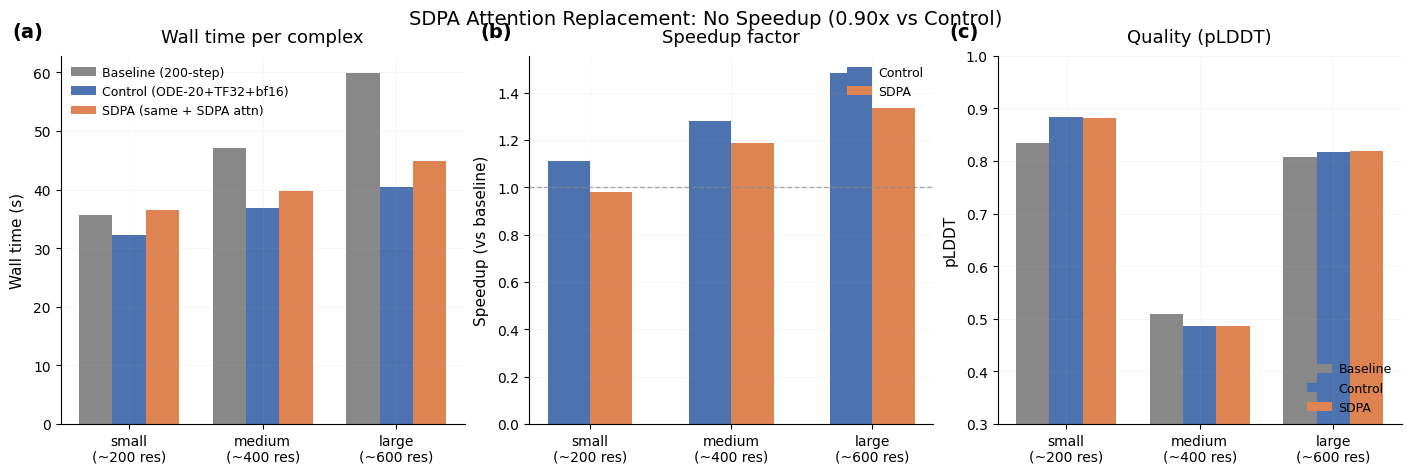

Generate this figure with matplotlib: (Note: this script raises an exception after producing the figure.)
"""Generate comparison figure for SDPA vs control evaluation."""
import matplotlib
matplotlib.use("Agg")
import matplotlib.pyplot as plt
import numpy as np
from pathlib import Path

plt.rcParams.update({
    "font.family": "sans-serif",
    "font.sans-serif": ["Helvetica", "Arial", "DejaVu Sans"],
    "font.size": 11,
    "axes.titlesize": 13,
    "axes.titleweight": "medium",
    "axes.labelsize": 11,
    "xtick.labelsize": 10,
    "ytick.labelsize": 10,
    "legend.fontsize": 10,
    "axes.grid": True,
    "grid.alpha": 0.15,
    "grid.linewidth": 0.5,
    "axes.spines.top": False,
    "axes.spines.right": False,
    "axes.titlepad": 10.0,
    "axes.labelpad": 6.0,
    "xtick.direction": "out",
    "ytick.direction": "out",
    "legend.frameon": False,
    "legend.borderpad": 0.3,
    "legend.handletextpad": 0.5,
    "figure.facecolor": "white",
    "axes.facecolor": "white",
    "savefig.facecolor": "white",
    "figure.constrained_layout.use": True,
})

COLORS = {
    "baseline": "#888888",
    "control": "#4C72B0",
    "sdpa": "#DD8452",
}

# Data (median of 3 runs, excluding first cold-start run)
complexes = ["small\n(~200 res)", "medium\n(~400 res)", "large\n(~600 res)"]
control_times = [32.2, 36.8, 40.4]
sdpa_times = [36.5, 39.7, 44.8]
baseline_times = [35.74, 47.08, 59.83]

control_plddt = [0.8831, 0.4868, 0.8180]
sdpa_plddt = [0.8817, 0.4857, 0.8183]
baseline_plddt = [0.8345, 0.5095, 0.8070]

fig, axes = plt.subplots(1, 3, figsize=(14, 4.5), constrained_layout=True)

# Panel (a): Wall time comparison
ax = axes[0]
x = np.arange(len(complexes))
w = 0.25
ax.bar(x - w, baseline_times, w, color=COLORS["baseline"], label="Baseline (200-step)")
ax.bar(x, control_times, w, color=COLORS["control"], label="Control (ODE-20+TF32+bf16)")
ax.bar(x + w, sdpa_times, w, color=COLORS["sdpa"], label="SDPA (same + SDPA attn)")
ax.set_ylabel("Wall time (s)")
ax.set_xticks(x)
ax.set_xticklabels(complexes)
ax.set_title("Wall time per complex")
ax.legend(loc="upper left", fontsize=9)
ax.text(-0.12, 1.05, "(a)", transform=ax.transAxes, fontsize=14, fontweight="bold")

# Panel (b): Relative speedup
ax = axes[1]
control_speedups = [b / c for b, c in zip(baseline_times, control_times)]
sdpa_speedups = [b / s for b, s in zip(baseline_times, sdpa_times)]
ax.bar(x - 0.15, control_speedups, 0.3, color=COLORS["control"], label="Control")
ax.bar(x + 0.15, sdpa_speedups, 0.3, color=COLORS["sdpa"], label="SDPA")
ax.axhline(1.0, color=COLORS["baseline"], linestyle="--", linewidth=1, alpha=0.7)
ax.set_ylabel("Speedup (vs baseline)")
ax.set_xticks(x)
ax.set_xticklabels(complexes)
ax.set_title("Speedup factor")
ax.legend(loc="upper right", fontsize=9)
ax.text(-0.12, 1.05, "(b)", transform=ax.transAxes, fontsize=14, fontweight="bold")

# Panel (c): pLDDT comparison
ax = axes[2]
ax.bar(x - w, baseline_plddt, w, color=COLORS["baseline"], label="Baseline")
ax.bar(x, control_plddt, w, color=COLORS["control"], label="Control")
ax.bar(x + w, sdpa_plddt, w, color=COLORS["sdpa"], label="SDPA")
ax.set_ylabel("pLDDT")
ax.set_xticks(x)
ax.set_xticklabels(complexes)
ax.set_title("Quality (pLDDT)")
ax.legend(loc="lower right", fontsize=9)
ax.set_ylim(0.3, 1.0)
ax.text(-0.12, 1.05, "(c)", transform=ax.transAxes, fontsize=14, fontweight="bold")

fig.suptitle(
    "SDPA Attention Replacement: No Speedup (0.90x vs Control)",
    fontsize=14, fontweight="medium", y=1.02,
)

out_path = Path(__file__).parent / "figures" / "sdpa_comparison.png"
out_path.parent.mkdir(parents=True, exist_ok=True)
fig.savefig(out_path, dpi=150, bbox_inches="tight", facecolor="white")
plt.close(fig)
print(f"Saved: {out_path}")
